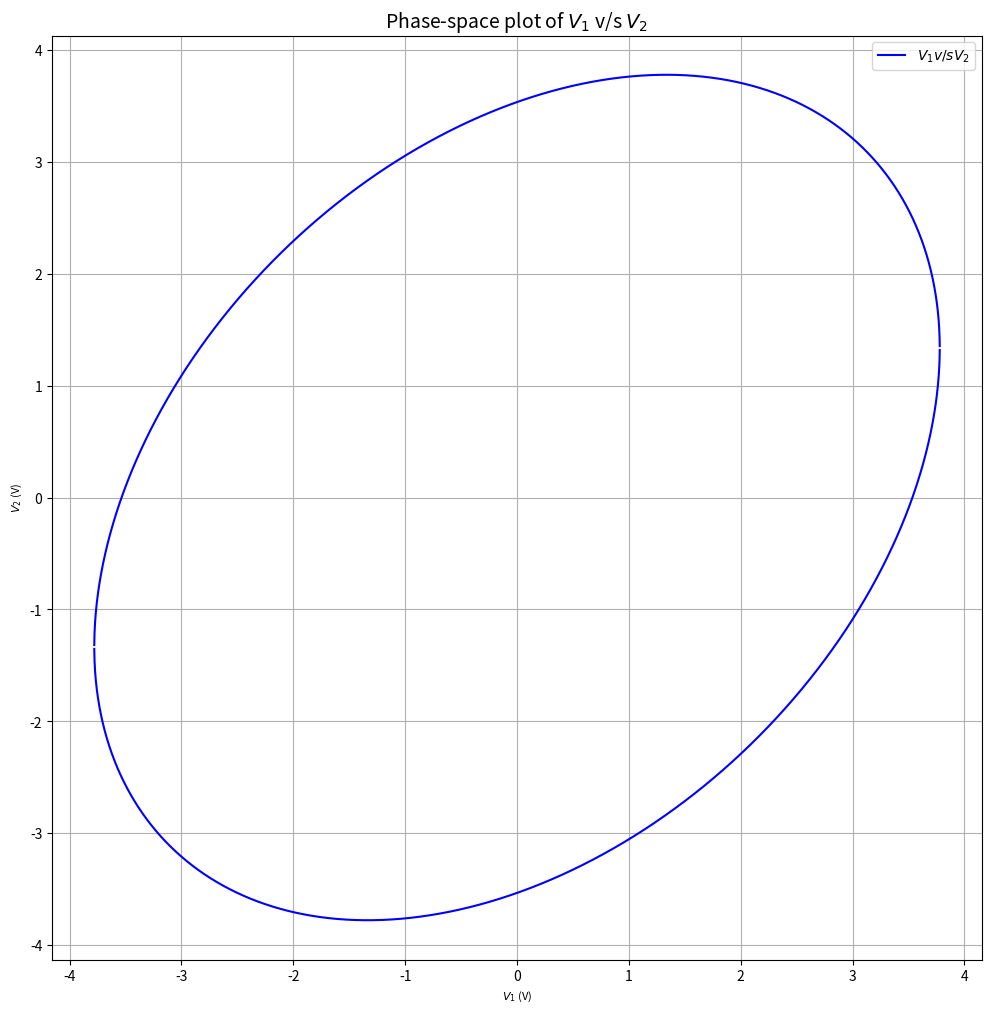

Recreate this plot in Python. (Note: this script raises an exception after producing the figure.)
import numpy as np
import matplotlib.pyplot as plt
import math

V1=np.linspace(-3.7796,3.7796,6000)
V2=(1/(2*np.sqrt(2)))*(V1+np.sqrt(100-7*(V1)**2))
V3=(1/(2*np.sqrt(2)))*(V1-np.sqrt(100-7*(V1)**2))

#create a plot
plt.figure(figsize=(12,12))
plt.plot(V1,V2,label='$V_1 v/s V_2$',color='blue')
plt.plot(V1,V3, color='blue')
#label the axes
plt.xlabel('$V_1$ (V)', fontsize=8)
plt.ylabel('$V_2$ (V)', fontsize=8)
plt.title('Phase-space plot of $V_1$ v/s $V_2$', fontsize=14)
plt.legend()

#grid
plt.grid(True)
plt.axis('equal')

plt.savefig("../figs/3/pplot.png")
